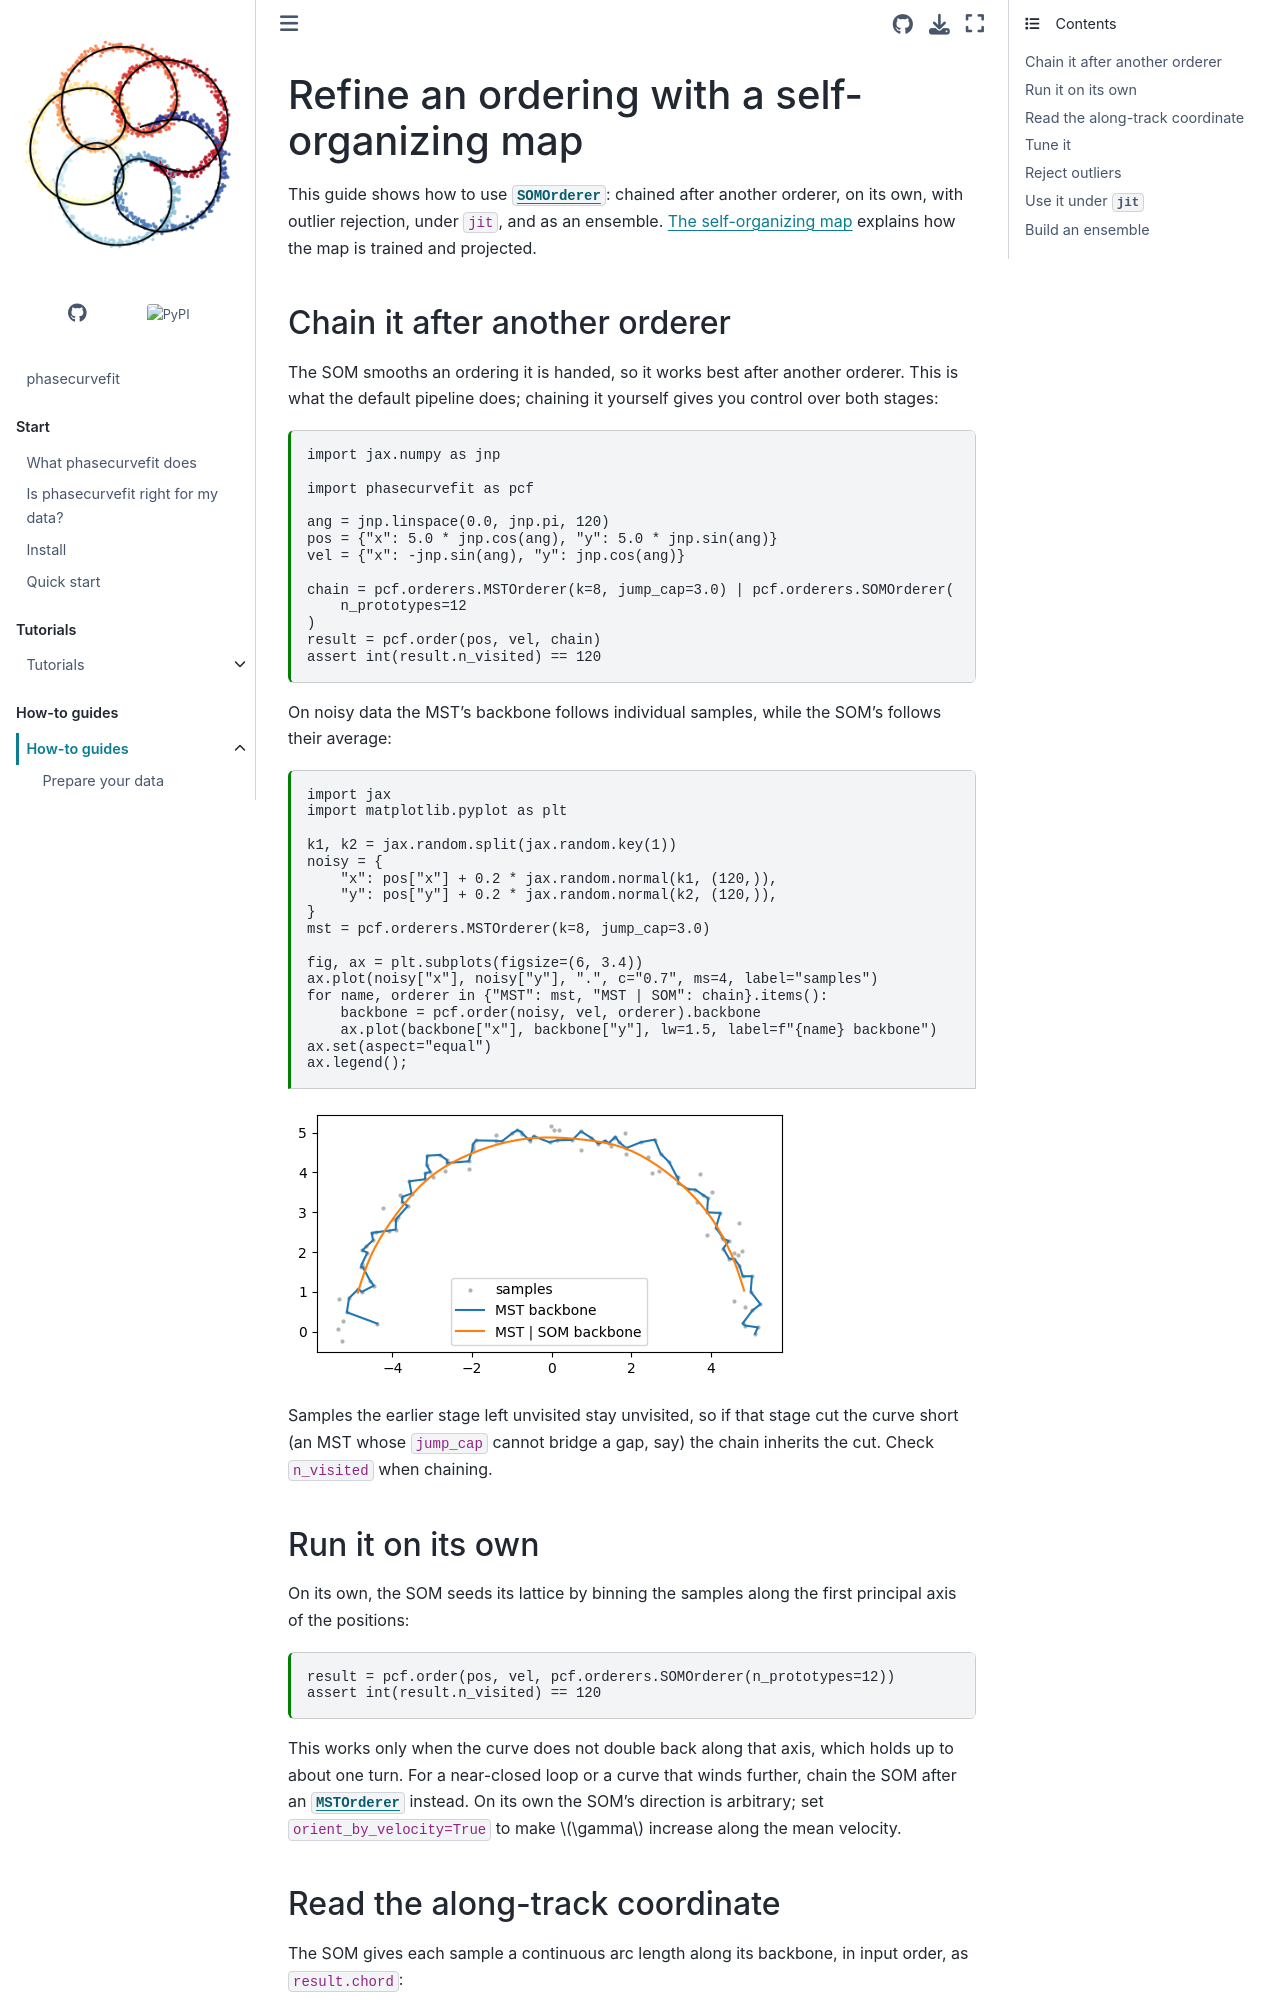

repository: GalacticDynamics/phasecurvefit · page: latest/how-to/som.html · generator: sphinx

---
file_format: mystnb
kernelspec:
  name: python3
  display_name: Python 3
  language: python
---

# Refine an ordering with a self-organizing map

This guide shows how to use {class}`~phasecurvefit.orderers.SOMOrderer`: chained
after another orderer, on its own, with outlier rejection, under `jit`, and as an
ensemble. [](../explanation/som.md) explains how the map is trained and projected.

## Chain it after another orderer

The SOM smooths an ordering it is handed, so it works best after another orderer.
This is what the default pipeline does; chaining it yourself gives you control over
both stages:

```{code-cell} python
import jax.numpy as jnp

import phasecurvefit as pcf

ang = jnp.linspace(0.0, jnp.pi, 120)
pos = {"x": 5.0 * jnp.cos(ang), "y": 5.0 * jnp.sin(ang)}
vel = {"x": -jnp.sin(ang), "y": jnp.cos(ang)}

chain = pcf.orderers.MSTOrderer(k=8, jump_cap=3.0) | pcf.orderers.SOMOrderer(
    n_prototypes=12
)
result = pcf.order(pos, vel, chain)
assert int(result.n_visited) == 120
```

On noisy data the MST's backbone follows individual samples, while the SOM's
follows their average:

```{code-cell} python
import jax
import matplotlib.pyplot as plt

k1, k2 = jax.random.split(jax.random.key(1))
noisy = {
    "x": pos["x"] + 0.2 * jax.random.normal(k1, (120,)),
    "y": pos["y"] + 0.2 * jax.random.normal(k2, (120,)),
}
mst = pcf.orderers.MSTOrderer(k=8, jump_cap=3.0)

fig, ax = plt.subplots(figsize=(6, 3.4))
ax.plot(noisy["x"], noisy["y"], ".", c="0.7", ms=4, label="samples")
for name, orderer in {"MST": mst, "MST | SOM": chain}.items():
    backbone = pcf.order(noisy, vel, orderer).backbone
    ax.plot(backbone["x"], backbone["y"], lw=1.5, label=f"{name} backbone")
ax.set(aspect="equal")
ax.legend();
```

Samples the earlier stage left unvisited stay unvisited, so if that stage cut the
curve short (an MST whose `jump_cap` cannot bridge a gap, say) the chain inherits the
cut. Check `n_visited` when chaining.

## Run it on its own

On its own, the SOM seeds its lattice by binning the samples along the first
principal axis of the positions:

```{code-cell} python
result = pcf.order(pos, vel, pcf.orderers.SOMOrderer(n_prototypes=12))
assert int(result.n_visited) == 120
```

This works only when the curve does not double back along that axis, which holds up
to about one turn. For a near-closed loop or a curve that winds further, chain the SOM
after an {class}`~phasecurvefit.orderers.MSTOrderer` instead. On its own the SOM's
direction is arbitrary; set `orient_by_velocity=True` to make $\gamma$ increase along
the mean velocity.

## Read the along-track coordinate

The SOM gives each sample a continuous arc length along its backbone, in input
order, as `result.chord`:

```{code-cell} python
assert result.chord.shape == (120,)
```
